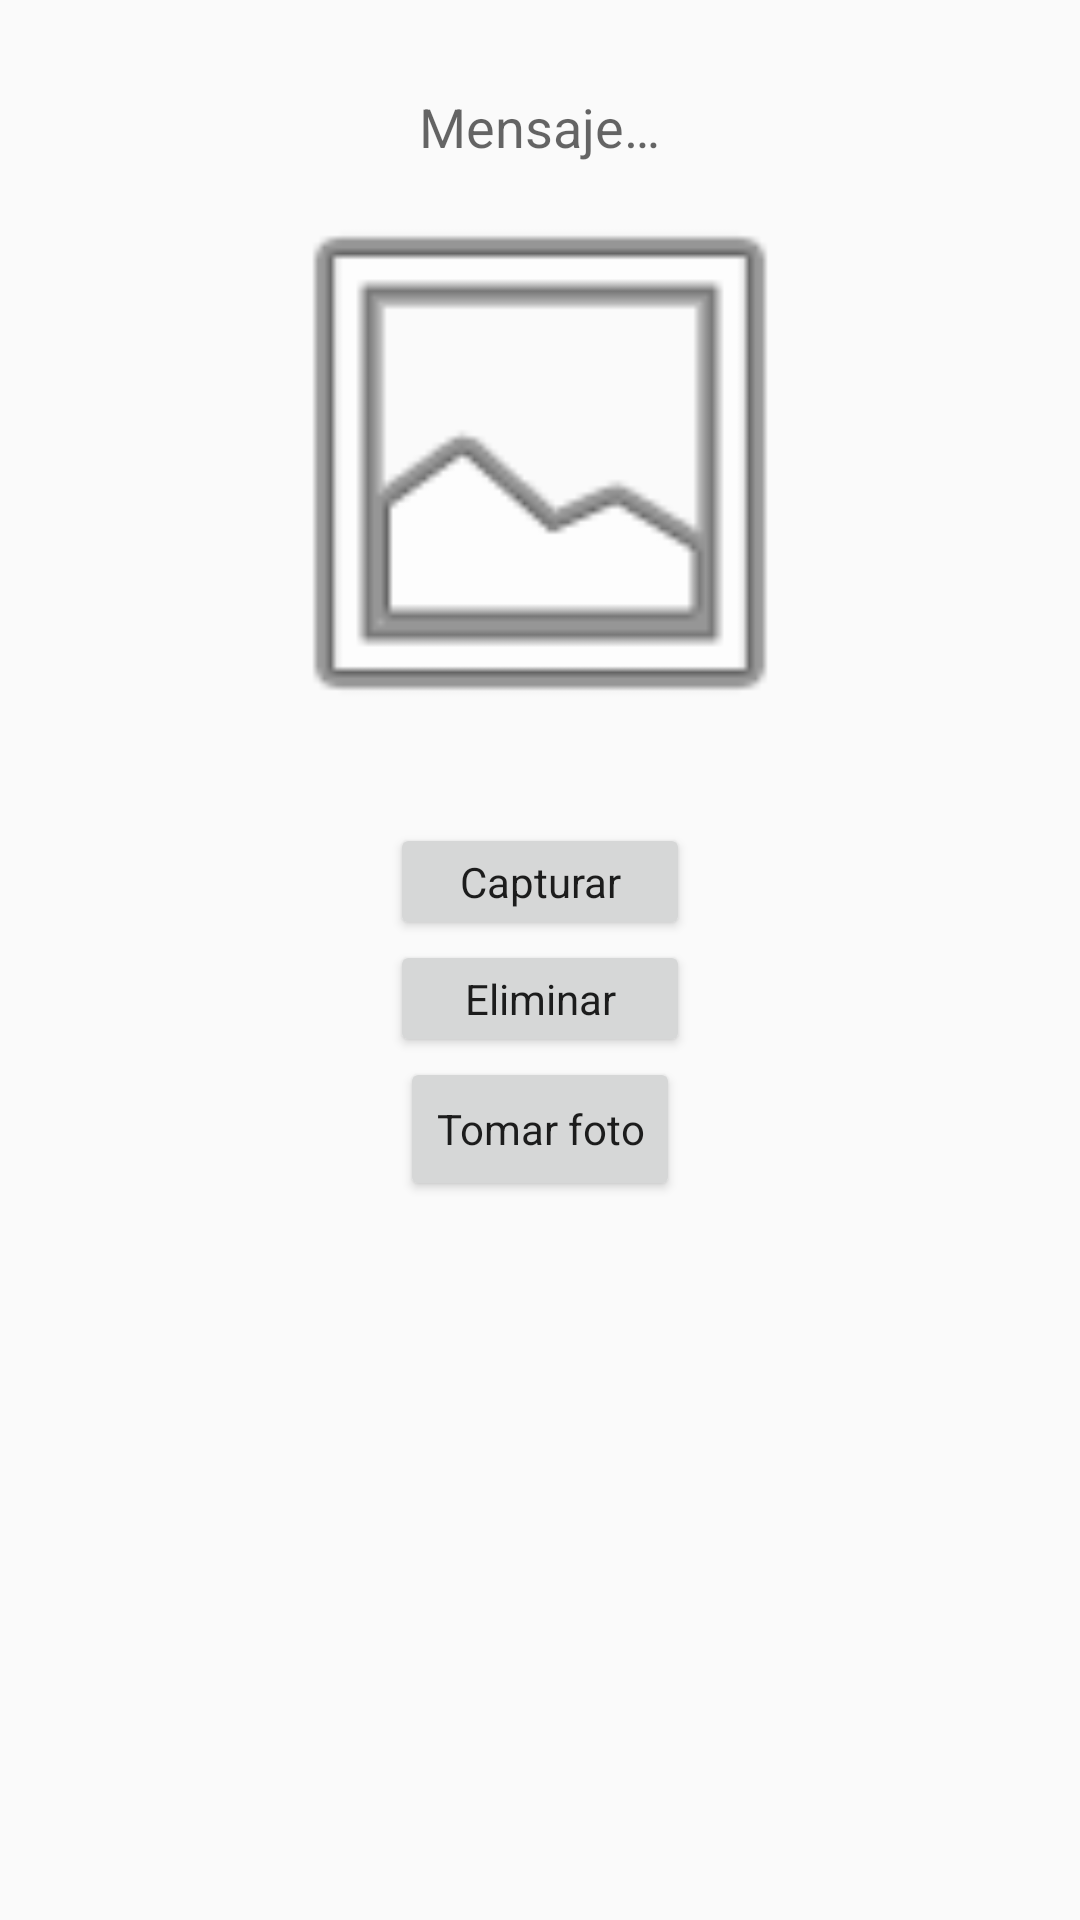

Produce the Android XML layout that renders to this screen, including the resource entries it uses.
<!-- AndroidManifest.xml: application theme AppTheme -->
<!-- res/layout/activity_detail.xml -->
<?xml version="1.0" encoding="utf-8"?>
<RelativeLayout
    xmlns:android="http://schemas.android.com/apk/res/android"
    android:layout_width="match_parent"
    android:layout_height="match_parent" >
    <ImageView
        android:id="@+id/pictureFugitive"
        android:layout_width="200dp"
        android:layout_height="200dp"
        android:layout_below="@id/labelMessage"
        android:layout_centerHorizontal="true"
        android:src="@android:drawable/ic_menu_gallery"
        android:contentDescription="@string/content_description_image_fugitive"/>

    <TextView
        android:id="@+id/labelMessage"
        android:layout_width="wrap_content"
        android:layout_height="wrap_content"
        android:text="@string/detail_message_label"
        android:textAppearance="@style/Base.TextAppearance.AppCompat.Medium"
        android:layout_marginTop="30dp"
        android:layout_centerHorizontal="true"/>

    <Button
        android:id="@+id/buttonCapture"
        android:layout_width="wrap_content"
        android:layout_height="wrap_content"
        android:minHeight="30dp"
        android:minWidth="100dp"
        android:text="@string/detail_capture_button"
        android:textAppearance="@style/Base.TextAppearance.AppCompat.Body1"
        android:layout_marginTop="20dp"
        android:layout_below="@+id/pictureFugitive"
        android:layout_centerHorizontal="true"
        android:onClick="onCaptureFugitive"/>

    <Button
        android:id="@+id/buttonDelete"
        android:layout_width="wrap_content"
        android:layout_height="wrap_content"
        android:minHeight="30dp"
        android:minWidth="100dp"
        android:text="@string/detail_delete_button"
        android:textAppearance="@style/Base.TextAppearance.AppCompat.Body1"
        android:layout_below="@+id/buttonCapture"
        android:layout_centerHorizontal="true"
        android:onClick="onDeleteFugitive"/>
    <Button
        android:id="@+id/buttonTakePicture"
        android:layout_width="wrap_content"
        android:layout_height="wrap_content"
        android:text="@string/detail_fugitive_take_picture"
        android:layout_below="@+id/buttonDelete"
        android:layout_centerHorizontal="true"
        android:textAppearance="@style/Base.TextAppearance.AppCompat.Body1"
        android:onClick="takePicture"/>

</RelativeLayout>
<!-- resources referenced by this layout -->
<resources>
  <string name="content_description_image_fugitive">Imagen de Fugitivo</string>
  <string name="detail_capture_button">Capturar</string>
  <string name="detail_delete_button">Eliminar</string>
  <string name="detail_fugitive_take_picture">Tomar foto</string>
  <string name="detail_message_label">Mensaje…</string>
  <style name="AppTheme" parent="Theme.AppCompat.Light.DarkActionBar">
          
          <item name="colorPrimary">@color/colorPrimary</item>
          <item name="colorPrimaryDark">@color/colorPrimaryDark</item>
          <item name="colorAccent">@color/colorAccent</item>
          <item name="android:navigationBarColor" tools:targetApi="lollipop">@color/colorPrimary</item>
      </style>
  <!-- not gathered from this repository: default colours our renderer supplied (Android Studio template values) -->
  <color name="colorPrimary">#FF6200EE</color>
  <color name="colorPrimaryDark">#FF3700B3</color>
  <color name="colorAccent">#FF03DAC5</color>
</resources>
